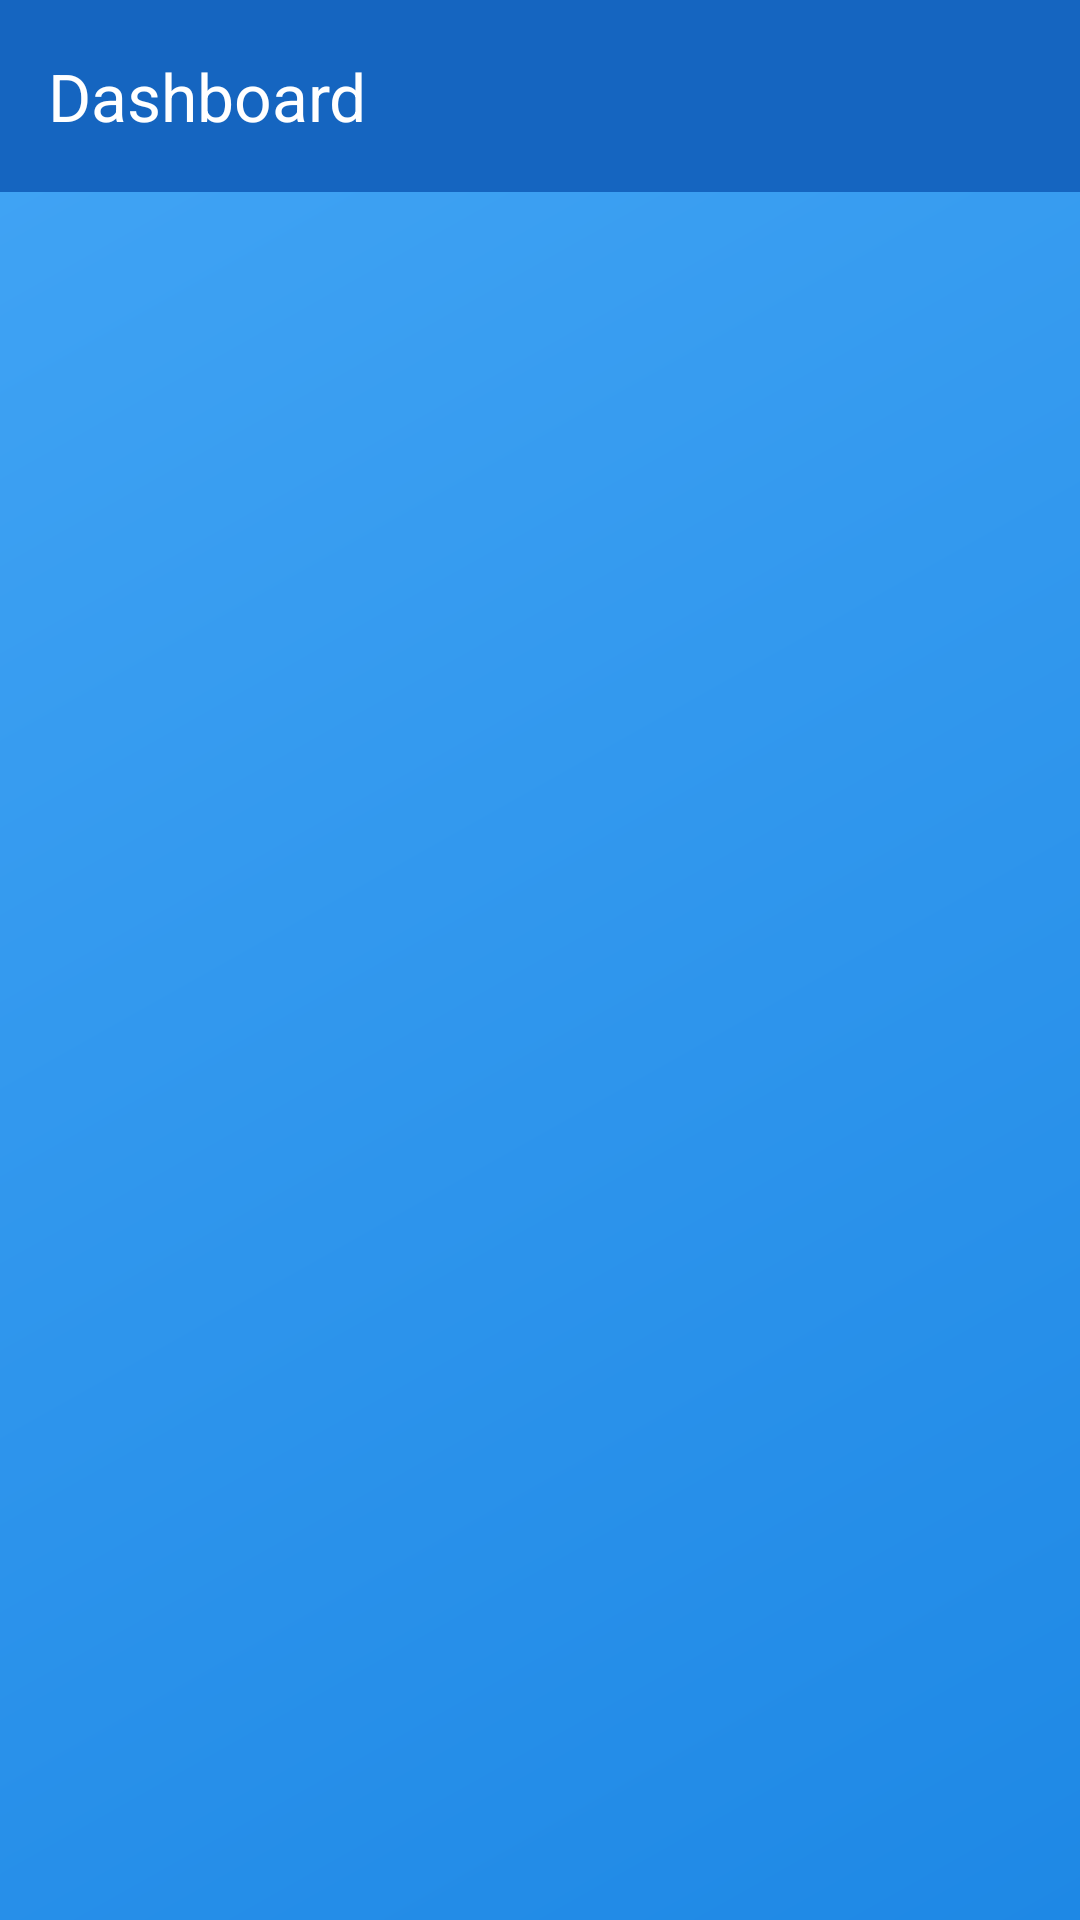

Layout XML and referenced resources for this Android screen:
<!-- AndroidManifest.xml: application theme Theme.NIT3213Project -->
<!-- res/layout/activity_dashboard.xml -->
<?xml version="1.0" encoding="utf-8"?>
<androidx.constraintlayout.widget.ConstraintLayout
    xmlns:android="http://schemas.android.com/apk/res/android"
    xmlns:app="http://schemas.android.com/apk/res-auto"
    xmlns:tools="http://schemas.android.com/tools"
    android:layout_width="match_parent"
    android:layout_height="match_parent"
    tools:context="com.example.nit3213project.ui.dashboard.DashboardActivity"
    android:background="@drawable/bg_gradient">

    <androidx.appcompat.widget.Toolbar
        android:id="@+id/toolbar"
        android:layout_width="match_parent"
        android:layout_height="wrap_content"
        android:background="@drawable/toolbar_background"
        app:title="Dashboard"
        app:titleTextColor="@android:color/white"
        app:layout_constraintTop_toTopOf="parent" />

    <androidx.recyclerview.widget.RecyclerView
        android:id="@+id/recyclerView"
        android:layout_width="match_parent"
        android:layout_height="0dp"
        app:layout_constraintTop_toBottomOf="@id/toolbar"
        app:layout_constraintBottom_toBottomOf="parent"
        android:layout_margin="8dp"
        android:clipToPadding="false"
        android:padding="8dp"
        android:scrollbars="vertical" />
</androidx.constraintlayout.widget.ConstraintLayout>
<!-- resources referenced by this layout -->
<resources>
  <!-- drawable bg_gradient (drawable) -->
  <?xml version="1.0" encoding="utf-8"?>
  <layer-list xmlns:android="http://schemas.android.com/apk/res/android">
      <item>
          <shape android:shape="rectangle">
              <gradient
                  android:angle="135"
                  android:startColor="#1E88E5"
                  android:endColor="#42A5F5"
                  android:type="linear" />
          </shape>
      </item>
  </layer-list>
  <!-- drawable toolbar_background (drawable) -->
  <?xml version="1.0" encoding="utf-8"?>
  <shape xmlns:android="http://schemas.android.com/apk/res/android">
      <solid android:color="#1565C0" /> 
  </shape>
  <style name="Theme.NIT3213Project" parent="Base.Theme.NIT3213Project" />
  <style name="Base.Theme.NIT3213Project" parent="Theme.Material3.DayNight.NoActionBar">
          
          
      </style>
</resources>
